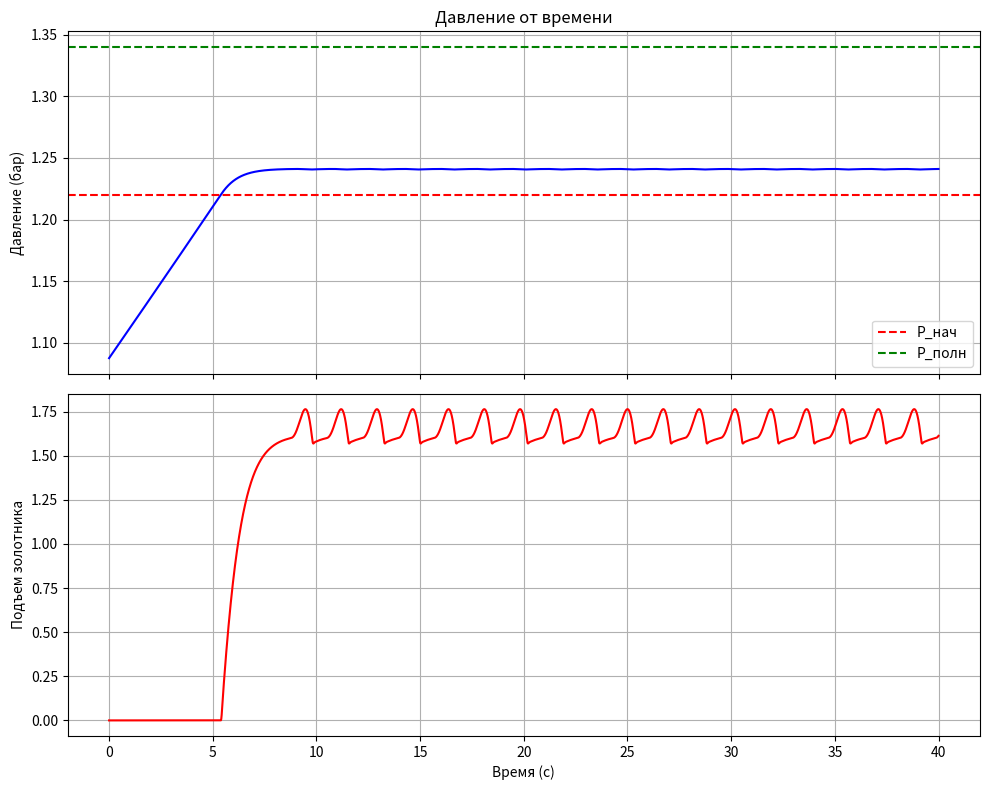

Write the Python code that produced this figure.
import numpy as np
import matplotlib.pyplot as plt

# ================= Константы =================
R = 8.314; M = 0.0280134; k = 1.4; g = 9.81
P_atm = 101325.0

# ---------- Свойства азота ----------
def P_sat(T):
    T = np.clip(T, 63.15, 126.2)
    return 10**(6.49457 - 255.68/(T - 6.0)) * 133.322

def Lv(T):
    Tc = 126.2
    return 5580*((1 - T/Tc)/(1 - 77.36/Tc))**0.38

def rho_l(T):
    return 808.0 - 1.5*(T - 77.36)

# ---------- alpha_c(h/dc) по рис. 17 ----------
def alpha_c(hdc):
    h = [0, .05, .10, .15, .20, .25, .30, .40]
    a = [0, .28, .42, .52, .60, .66, .68, .70]
    return np.interp(hdc, h, a)

# ---------- rho(h/dc) по рис. 29-34 (плоский диск с юбкой) ----------
def rho_flow(hdc):
    h = [0, .05, .10, .20, .30, .40]
    r = [1.0, 1.1, 1.3, 1.8, 2.2, 2.5]
    return np.interp(hdc, h, r)

# ---------- Расход через клапан, (II.16)-(II.17) в СИ ----------
def G_valve(P, T, h, F_c, d_c):
    if h <= 0 or P <= P_atm:
        return 0.0
    rho_g = P*M/(R*T)
    sigma = P_atm/P
    s_cr = (2/(k+1))**(k/(k-1))          # ~0.528
    s = max(sigma, s_cr)
    eps = np.sqrt((k/(k-1))*(s**(2/k) - s**((k+1)/k)))   # (II.16)
    return alpha_c(h/d_c)*F_c*eps*np.sqrt(2*P*rho_g)    # (II.17)

# ---------- Условие насыщения: P_sat(T)*Vg = ng*R*T ----------
def solve_T(n_g, n_l, T_guess):
    T = T_guess
    for _ in range(30):
        Vg = max(V_total - n_l*M/rho_l(T), 1e-6)
        f = n_g*R*T/Vg - P_sat(T)
        dT = 1e-3
        Vg2 = max(V_total - n_l*M/rho_l(T+dT), 1e-6)
        f2 = n_g*R*(T+dT)/Vg2 - P_sat(T+dT)
        df = (f2 - f)/dT
        if abs(df) < 1e-12: break
        T -= np.clip(f/df, -2.0, 2.0)
        T = min(max(T, 63.2), 125.0)
        if abs(f) < 1.0: break
    return T

# ================= Параметры системы =================
V_total = 1.30; fill_fraction = 0.18; Q_dot = 20000.0
t_end = 40.0; dt = 1e-3

# ================= Параметры клапана =================
d_c = 0.032; F_c = np.pi*d_c**2/4
m = 0.5; eta = 30.0
P_open = 1.22e5; P_full = 1.34e5
h_max = 0.25*d_c; h_stop = 0.30*d_c

# Настройка пружины по балансу сил (III.41)-(III.44):
# при h=0:  Fc*(P_open-P_atm)*rho(0) = c*h0 + m*g
# при hmax: Fc*(P_full-P_atm)*rho(hmax) = c*(h0+hmax) + m*g
c_spring = 2200
# c_spring = F_c*((P_full-P_atm)*rho_flow(0.25) - (P_open-P_atm)*rho_flow(0))/h_max
h_0 = (F_c*(P_open-P_atm)*rho_flow(0) - m*g)/c_spring

# ================= Начальные условия =================
T = 77.36
V_liq0 = V_total*fill_fraction
n_l = V_liq0*rho_l(T)/M
n_g = P_sat(T)*(V_total-V_liq0)/(R*T)
h = 0.0; v = 0.0

time=[0]; press=[P_sat(T)]; lift=[0]; flow=[0]

# ================= Правые части (III.56) + баланс масс =================
def deriv(y, T_, P_):
    ng, nl, hh, vv = y
    Lv_ = Lv(T_)
    Gv = G_valve(P_, T_, hh, F_c, d_c)
    dng = Q_dot/Lv_ - Gv/M          # испарение - сброс
    dnl = -Q_dot/Lv_                # жидкость уходит ТОЛЬКО на испарение
    F_p = F_c*(P_-P_atm)*rho_flow(max(hh,0)/d_c)
    a = (F_p - c_spring*(hh+h_0) - eta*vv - m*g)/m
    return np.array([dng, dnl, vv, a])

# ================= Цикл RK4 =================
y = np.array([n_g, n_l, h, v])
n_steps = int(t_end/dt)
for i in range(n_steps):
    ng, nl, hh, vv = y
    T = solve_T(ng, nl, T)
    P = P_sat(T)

    k1 = deriv(y, T, P)
    k2 = deriv(y+0.5*dt*k1, T, P)
    k3 = deriv(y+0.5*dt*k2, T, P)
    k4 = deriv(y+dt*k3, T, P)
    y = y + dt/6*(k1+2*k2+2*k3+k4)

    if y[2] < 0: y[2]=0; y[3]=max(y[3],0)          # седло
    if y[2] > h_stop: y[2]=h_stop; y[3]=0          # ограничитель
    if y[1] <= 0:
        print(f"Жидкость испарилась при t={i*dt:.1f} с"); break

    time.append(i*dt); press.append(P); lift.append(y[2]); flow.append(G_valve(P,T,y[2],F_c,d_c))

print(f"P_нач открытия (факт): {P_open/1e5:.2f} бар, P_полн: {P_full/1e5:.2f} бар")
print(f"c пружины = {c_spring:.0f} Н/м, h0 = {h_0*1000:.2f} мм")
print(f"Конечное P = {press[-1]/1e5:.3f} бар, макс. подъем = {max(lift)*1000:.2f} мм")

# ================= Графики =================
fig,(ax1,ax2)=plt.subplots(2,1,figsize=(10,8),sharex=True)
ax1.plot(time,np.array(press)/1e5,'b-')
ax1.axhline(P_open/1e5,color='r',ls='--',label='P_нач')
ax1.axhline(P_full/1e5,color='g',ls='--',label='P_полн')
ax1.set_ylabel('Давление (бар)'); ax1.grid(); ax1.legend()
ax1.set_title('Давление от времени')
ax2.plot(time,np.array(lift)*1000,'r-')
ax2.set_ylabel('Подъем золотника'); ax2.set_xlabel('Время (с)'); ax2.grid()
plt.tight_layout(); plt.savefig('ln2_valve_fixed.png',dpi=150); plt.show()
